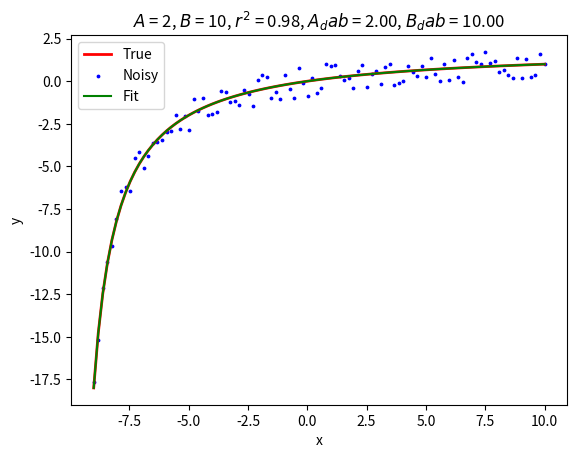

The script that saved this image:
import numpy as np
import matplotlib.pyplot as plt

A = 2
B = 10

n = 100

x = np.linspace(-9, 10, n)
#x = np.random.normal(1, 10, n)

y = (A*x)/(B+x)

noise = np.random.uniform(-0.9, 0.9, n)
y_noisy = y + noise
z = 1/y_noisy
U = 1/x

C = B/A

G = 1/A

Z = C*U + G

Mat_1 = np.array([[np.sum(U**2),np.sum(U)], [np.sum(U),  n]])

Mat_2 = np.array([np.sum(U*Z), np.sum(Z)])

a, b = np.linalg.solve(Mat_1, Mat_2)

A_dab = 1/b
B_dab = a * A_dab


y_fit = (A_dab * x) / (B_dab + x)

SST = np.sum((y_noisy - np.mean(y_noisy))**2)
SSE = np.sum((y_noisy - y_fit)**2)

r_squared = 1 - SSE / SST

plt.plot(x, y, label='True', color='red', linewidth=2)
plt.scatter(x, y_noisy, color='blue', s=3, label='Noisy')
plt.plot(x, y_fit, color='green', label='Fit')

plt.xlabel("x")
plt.ylabel("y")
plt.title(f"$A$ = {A}, $B$ = {B}, $r^2$ = {r_squared:.2f}, $A_dab$ = {A_dab:.2f}, $B_dab$ = {B_dab:.2f}")
plt.legend()
plt.show()
print(y_fit)
